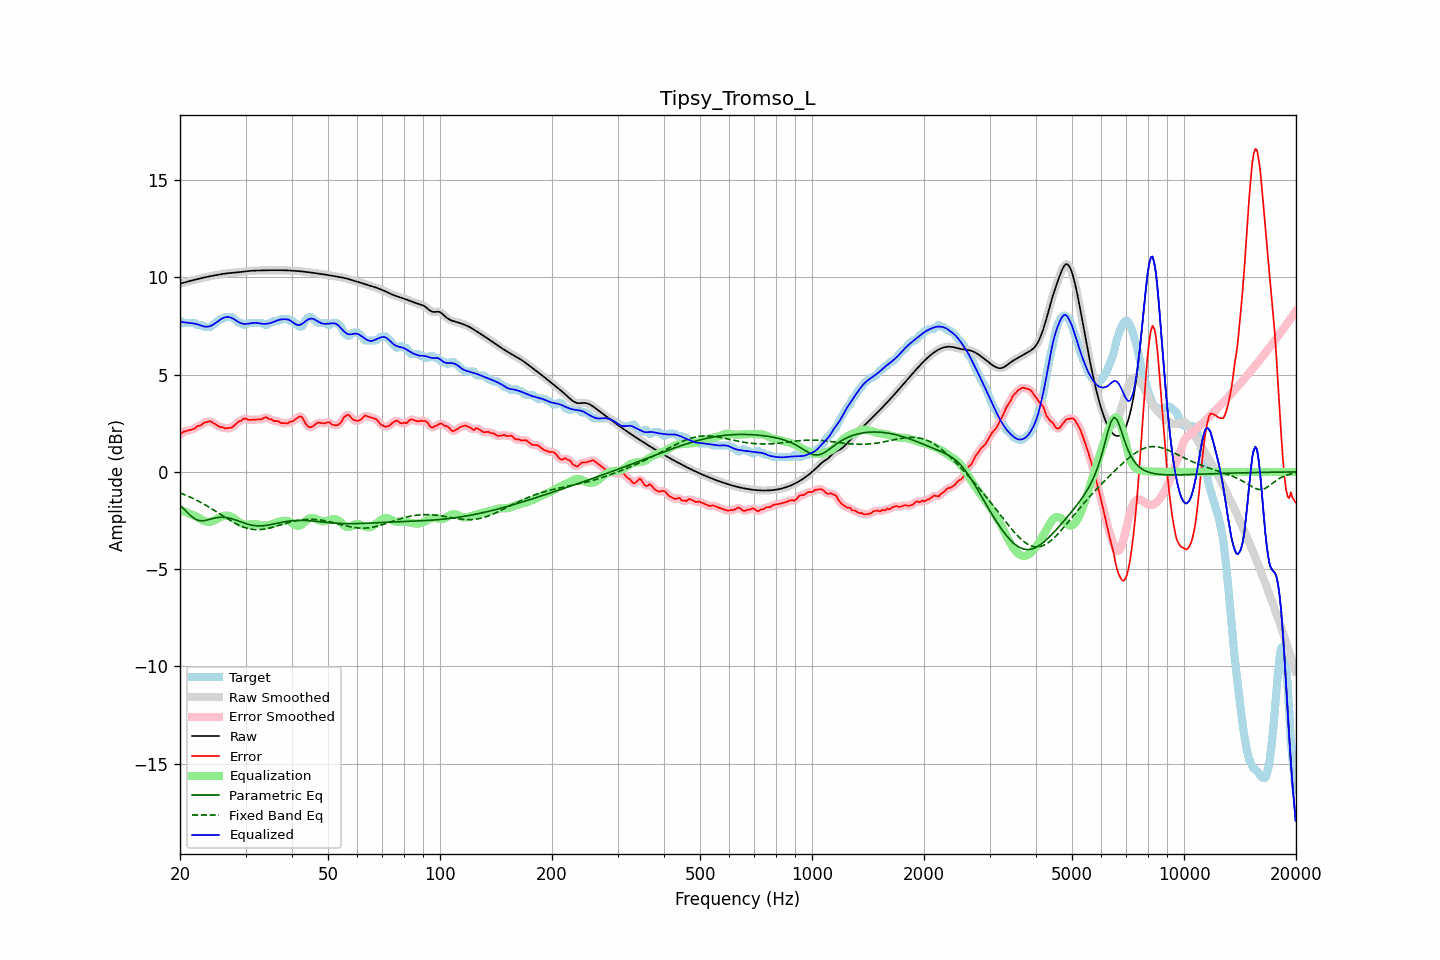

Values plotted in this chart, from the file beside it:
frequency, raw, error, smoothed, error_smoothed, equalization, parametric_eq, fixed_band_eq, equalized_raw, equalized_smoothed, target
20.00, 9.68, 1.92, 9.68, 1.92, -1.96, -1.70, -1.08, 7.72, 7.72, 7.76
20.20, 9.70, 1.99, 9.70, 1.99, -1.99, -1.79, -1.11, 7.71, 7.71, 7.71
20.40, 9.72, 2.06, 9.72, 2.04, -2.02, -1.87, -1.14, 7.70, 7.70, 7.66
20.61, 9.74, 2.08, 9.74, 2.08, -2.05, -1.96, -1.18, 7.69, 7.69, 7.66
20.81, 9.77, 2.10, 9.77, 2.11, -2.08, -2.04, -1.21, 7.68, 7.68, 7.66
21.02, 9.79, 2.13, 9.79, 2.13, -2.12, -2.13, -1.25, 7.67, 7.67, 7.66
21.23, 9.81, 2.15, 9.81, 2.15, -2.15, -2.21, -1.28, 7.66, 7.66, 7.66
21.44, 9.84, 2.17, 9.83, 2.17, -2.19, -2.28, -1.32, 7.65, 7.65, 7.66
21.66, 9.86, 2.20, 9.86, 2.20, -2.22, -2.35, -1.36, 7.64, 7.64, 7.66
21.87, 9.88, 2.22, 9.88, 2.24, -2.25, -2.40, -1.40, 7.63, 7.63, 7.66
22.09, 9.90, 2.30, 9.90, 2.29, -2.29, -2.45, -1.44, 7.61, 7.61, 7.60
22.31, 9.92, 2.36, 9.92, 2.34, -2.33, -2.48, -1.48, 7.59, 7.59, 7.56
22.54, 9.94, 2.38, 9.94, 2.38, -2.38, -2.51, -1.53, 7.56, 7.56, 7.56
22.76, 9.96, 2.40, 9.96, 2.42, -2.43, -2.51, -1.57, 7.53, 7.53, 7.56
22.99, 9.98, 2.46, 9.98, 2.46, -2.48, -2.52, -1.62, 7.50, 7.50, 7.51
23.22, 10.00, 2.53, 10.00, 2.51, -2.52, -2.50, -1.66, 7.48, 7.48, 7.46
23.45, 10.01, 2.55, 10.01, 2.55, -2.55, -2.49, -1.71, 7.47, 7.47, 7.46
23.69, 10.03, 2.57, 10.03, 2.58, -2.57, -2.47, -1.76, 7.47, 7.47, 7.46
23.92, 10.05, 2.59, 10.05, 2.59, -2.57, -2.45, -1.81, 7.48, 7.48, 7.46
24.16, 10.07, 2.61, 10.07, 2.58, -2.56, -2.43, -1.86, 7.51, 7.51, 7.46
24.40, 10.08, 2.55, 10.08, 2.56, -2.54, -2.40, -1.91, 7.54, 7.54, 7.53
24.65, 10.10, 2.50, 10.10, 2.51, -2.50, -2.38, -1.96, 7.60, 7.60, 7.60
24.89, 10.11, 2.45, 10.11, 2.45, -2.46, -2.36, -2.01, 7.65, 7.65, 7.66
25.14, 10.13, 2.41, 10.13, 2.40, -2.42, -2.35, -2.07, 7.71, 7.71, 7.72
25.39, 10.14, 2.35, 10.14, 2.35, -2.37, -2.34, -2.12, 7.77, 7.77, 7.79
25.65, 10.16, 2.30, 10.16, 2.32, -2.33, -2.33, -2.17, 7.83, 7.83, 7.86
25.91, 10.17, 2.31, 10.17, 2.29, -2.29, -2.33, -2.22, 7.88, 7.88, 7.86
26.16, 10.19, 2.28, 10.19, 2.27, -2.27, -2.33, -2.28, 7.92, 7.92, 7.90
26.43, 10.20, 2.24, 10.20, 2.26, -2.25, -2.34, -2.33, 7.95, 7.95, 7.96
26.69, 10.21, 2.25, 10.21, 2.25, -2.24, -2.35, -2.38, 7.96, 7.96, 7.96
26.96, 10.22, 2.26, 10.22, 2.25, -2.25, -2.37, -2.43, 7.96, 7.96, 7.96
27.23, 10.23, 2.27, 10.23, 2.26, -2.28, -2.39, -2.48, 7.95, 7.95, 7.96
27.50, 10.23, 2.27, 10.23, 2.29, -2.31, -2.41, -2.53, 7.92, 7.92, 7.96
27.77, 10.24, 2.33, 10.24, 2.33, -2.35, -2.43, -2.58, 7.89, 7.89, 7.91
28.05, 10.25, 2.40, 10.25, 2.40, -2.41, -2.46, -2.63, 7.84, 7.84, 7.85
28.33, 10.25, 2.48, 10.25, 2.48, -2.47, -2.48, -2.67, 7.78, 7.78, 7.78
28.62, 10.26, 2.56, 10.26, 2.54, -2.54, -2.51, -2.71, 7.73, 7.73, 7.71
28.90, 10.27, 2.61, 10.27, 2.60, -2.59, -2.54, -2.75, 7.68, 7.68, 7.66
29.19, 10.28, 2.62, 10.28, 2.65, -2.64, -2.57, -2.79, 7.64, 7.64, 7.66
29.48, 10.30, 2.71, 10.30, 2.70, -2.68, -2.60, -2.82, 7.62, 7.62, 7.59
29.78, 10.31, 2.75, 10.31, 2.73, -2.70, -2.63, -2.85, 7.61, 7.61, 7.56
30.08, 10.32, 2.74, 10.32, 2.73, -2.71, -2.66, -2.88, 7.61, 7.61, 7.58
30.38, 10.33, 2.69, 10.33, 2.71, -2.71, -2.68, -2.90, 7.62, 7.62, 7.64
30.68, 10.33, 2.67, 10.33, 2.68, -2.71, -2.71, -2.92, 7.63, 7.63, 7.66
30.99, 10.34, 2.68, 10.34, 2.67, -2.70, -2.73, -2.94, 7.64, 7.64, 7.66
31.30, 10.35, 2.68, 10.35, 2.68, -2.69, -2.74, -2.95, 7.66, 7.66, 7.66
31.61, 10.35, 2.69, 10.35, 2.69, -2.68, -2.76, -2.96, 7.67, 7.67, 7.66
31.93, 10.35, 2.69, 10.35, 2.69, -2.68, -2.77, -2.97, 7.67, 7.67, 7.66
32.24, 10.36, 2.69, 10.36, 2.69, -2.70, -2.77, -2.97, 7.66, 7.66, 7.66
32.57, 10.36, 2.70, 10.36, 2.69, -2.71, -2.78, -2.97, 7.65, 7.65, 7.66
32.89, 10.36, 2.70, 10.36, 2.70, -2.73, -2.78, -2.96, 7.63, 7.63, 7.66
33.22, 10.36, 2.71, 10.36, 2.73, -2.74, -2.77, -2.96, 7.62, 7.62, 7.66
33.55, 10.36, 2.77, 10.36, 2.77, -2.75, -2.77, -2.95, 7.61, 7.61, 7.59
33.89, 10.37, 2.80, 10.37, 2.79, -2.75, -2.76, -2.93, 7.61, 7.61, 7.56
34.23, 10.37, 2.80, 10.37, 2.79, -2.75, -2.75, -2.92, 7.62, 7.62, 7.57
34.57, 10.37, 2.73, 10.37, 2.76, -2.74, -2.73, -2.90, 7.63, 7.63, 7.64
34.92, 10.37, 2.71, 10.37, 2.72, -2.72, -2.72, -2.88, 7.65, 7.65, 7.66
35.27, 10.37, 2.70, 10.37, 2.67, -2.70, -2.70, -2.86, 7.67, 7.67, 7.67
35.62, 10.37, 2.63, 10.37, 2.64, -2.67, -2.68, -2.84, 7.71, 7.71, 7.74
35.97, 10.37, 2.61, 10.37, 2.62, -2.63, -2.66, -2.81, 7.74, 7.74, 7.76
... 635 more rows
